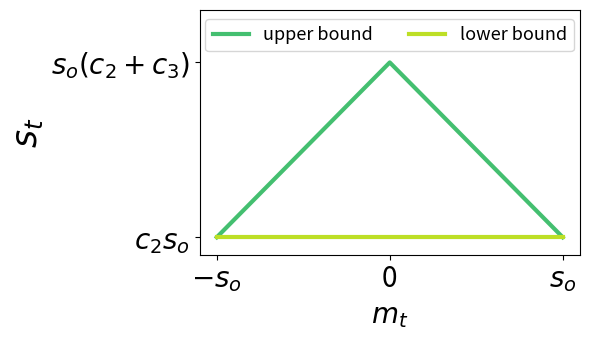

Reproduce this figure in Python.
import matplotlib.pyplot as plt
import numpy as np
import matplotlib.cm as cm


fig = plt.figure(figsize=[6, 3.5])

x = np.linspace(-1, 1, 101)
y1 = np.zeros(x.shape)
y2 = np.zeros(x.shape)
y2[:50] = np.linspace(0, 1, 51)[:-1]
y2[50:] = np.linspace(1, 0, 51)

plt.plot(x, y2, color=cm.viridis(0.7), linewidth=3, label='upper bound')
plt.plot(x, y1, color=cm.viridis(0.9), linewidth=3, label='lower bound')

plt.xticks([-1.0, 0.0, 1.0], [r'$-s_o$', '0', r'$s_o$'], fontsize=20)
plt.yticks([0.0, 1.0], [r'$c_2 s_o$', r'$s_o \left(c_2 + c_3\right)$'], fontsize=20)

plt.axis([-1.1, 1.1, -0.1, 1.3])

plt.xlabel(r'$m_t$', fontsize=20)
plt.ylabel(r'$s_t$', fontsize=25)

# plt.grid(linestyle='-', alpha=0.15)
plt.legend(loc='upper center', shadow=False, fontsize=13, ncol=2)

plt.tight_layout()

plt.show()
